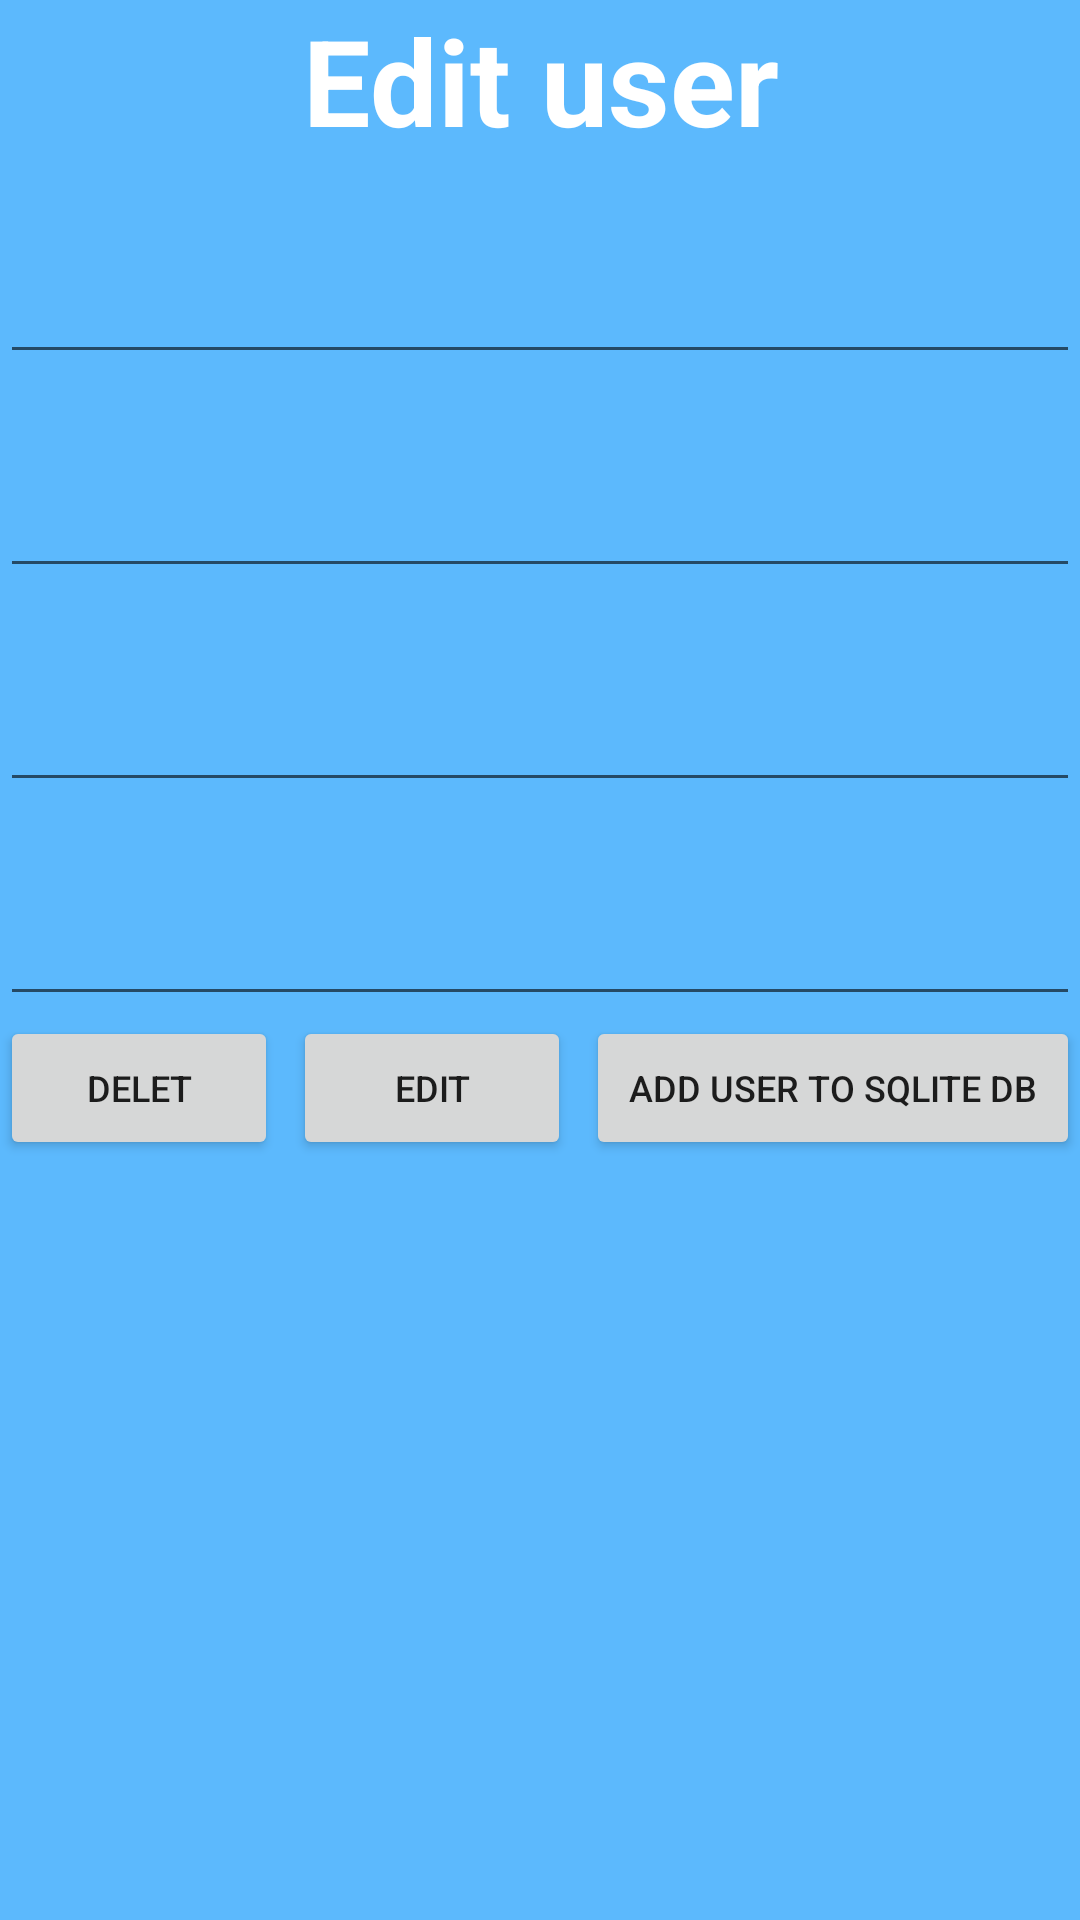

Android layout source for this screen:
<!-- AndroidManifest.xml: application theme Theme.Leena191155 -->
<!-- res/layout/activity_edit_user.xml -->
<?xml version="1.0" encoding="utf-8"?>
<RelativeLayout xmlns:android="http://schemas.android.com/apk/res/android"
    xmlns:app="http://schemas.android.com/apk/res-auto"
    xmlns:tools="http://schemas.android.com/tools"
    android:layout_width="match_parent"
    android:layout_height="match_parent"
    android:background="#5CB9FD"
    tools:context=".editUser">

    <TextView
        android:id="@+id/editUser"
        android:layout_width="match_parent"
        android:layout_height="wrap_content"
        android:text="Edit user"
        android:textColor="#ffffff"
        android:gravity="center"
        android:layout_centerHorizontal="true"
        android:textSize="40sp"
        android:textStyle="bold"

        tools:layout_editor_absoluteX="181dp"
        tools:layout_editor_absoluteY="47dp" />

    <EditText
        android:id="@+id/editfirstName"
        android:layout_width="match_parent"
        android:layout_height="wrap_content"
        android:ems="10"
        android:gravity="center"
        android:layout_below="@+id/editUser"
        android:layout_marginTop="30sp"

        android:inputType="textPersonName"
        android:text="" />



    <EditText
        android:id="@+id/editlastName"
        android:layout_width="match_parent"
        android:layout_height="wrap_content"
        android:ems="10"
        android:gravity="center"
        android:layout_below="@+id/editfirstName"
        android:layout_marginTop="30sp"

        android:inputType="textPersonName"
        android:text="" />


    <EditText
        android:id="@+id/editPhoneNumber"
        android:layout_width="match_parent"
        android:layout_height="wrap_content"
        android:ems="10"
        android:gravity="center"
        android:layout_below="@+id/editlastName"
        android:layout_marginTop="30sp"

        android:inputType="textPersonName"
        android:text="" />


    <EditText
        android:id="@+id/editemailAddress"
        android:layout_width="match_parent"
        android:layout_height="wrap_content"
        android:ems="10"
        android:gravity="center"
        android:layout_below="@+id/editPhoneNumber"
        android:layout_marginTop="30sp"

        android:inputType="textPersonName"
        android:text="" />

    <LinearLayout
        android:layout_below="@+id/editemailAddress"
        android:layout_width="match_parent"
        android:layout_height="wrap_content"

        android:orientation="horizontal">


        <Button
            android:id="@+id/deletButton"
            android:layout_width="wrap_content"
            android:layout_height="wrap_content"
            android:layout_weight="1"
            android:layout_marginRight="5dp"
            android:textSize="12sp"
            android:text="Delet" />

        <Button
            android:id="@+id/editButton"
            android:textSize="12sp"

            android:layout_width="wrap_content"
            android:layout_height="wrap_content"
            android:layout_weight="1"
            android:layout_marginRight="5dp"

            android:text="Edit" />


        <Button
            android:id="@+id/addFavorite"
            android:textSize="12sp"

            android:layout_width="wrap_content"
            android:layout_height="wrap_content"
            android:layout_weight="1"
            android:text="Add user to sqlite db" />
    </LinearLayout>


</RelativeLayout>
<!-- resources referenced by this layout -->
<resources>
  <style name="Theme.Leena191155" parent="Theme.MaterialComponents.DayNight.DarkActionBar">
          
          <item name="colorPrimary">@color/purple_500</item>
          <item name="colorPrimaryVariant">@color/purple_700</item>
          <item name="colorOnPrimary">@color/white</item>
          
          <item name="colorSecondary">@color/teal_200</item>
          <item name="colorSecondaryVariant">@color/teal_700</item>
          <item name="colorOnSecondary">@color/black</item>
          
          <item name="android:statusBarColor" tools:targetApi="l">?attr/colorPrimaryVariant</item>
          
      </style>
  <!-- not gathered from this repository: default colours our renderer supplied (Android Studio template values) -->
  <color name="purple_500">#FF6200EE</color>
  <color name="purple_700">#FF3700B3</color>
  <color name="teal_200">#FF03DAC5</color>
  <color name="teal_700">#FF018786</color>
  <color name="black">#FF000000</color>
  <color name="white">#FFFFFFFF</color>
</resources>
